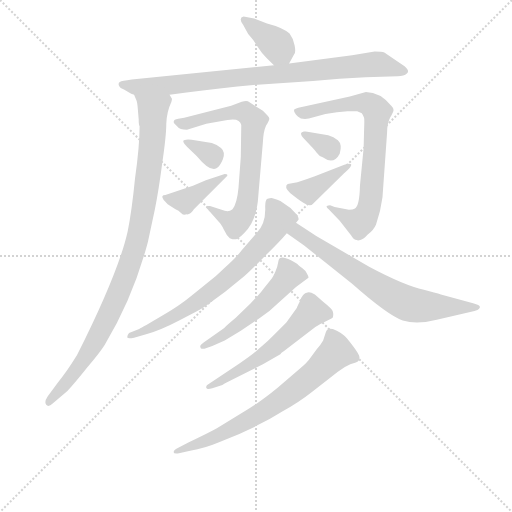
t = 0.00 s
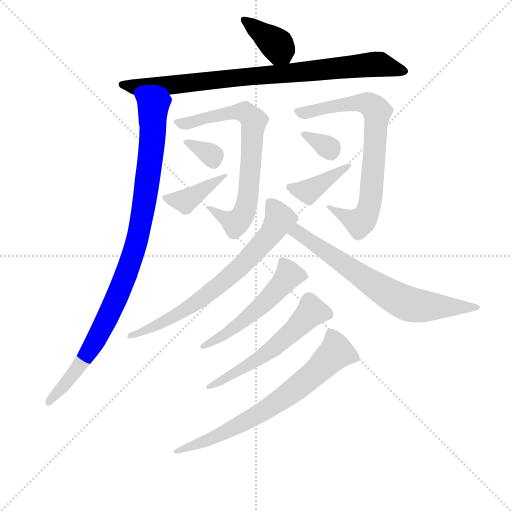
t = 2.07 s
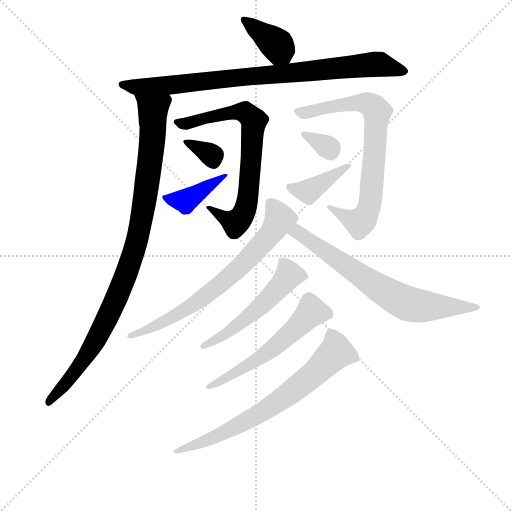
t = 4.14 s
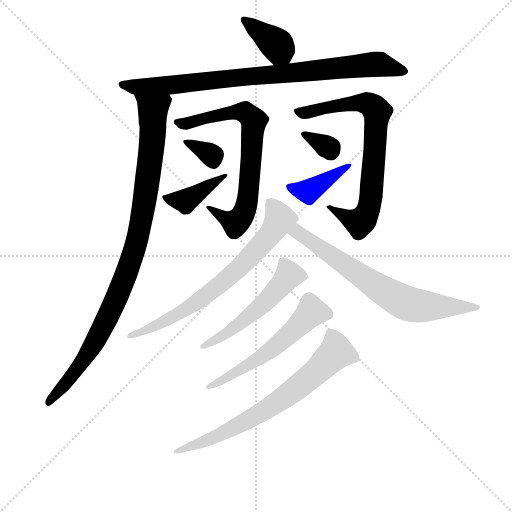
t = 6.21 s
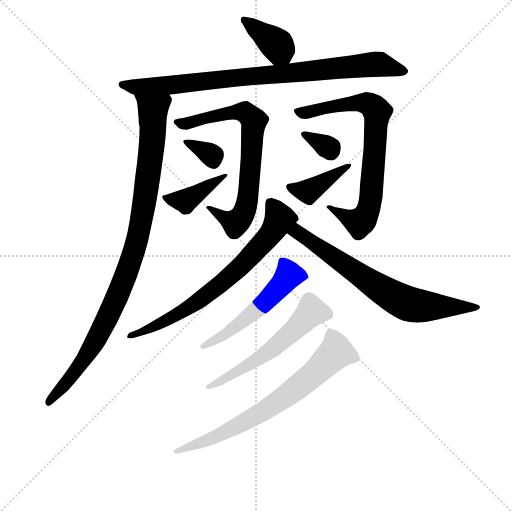
t = 8.28 s
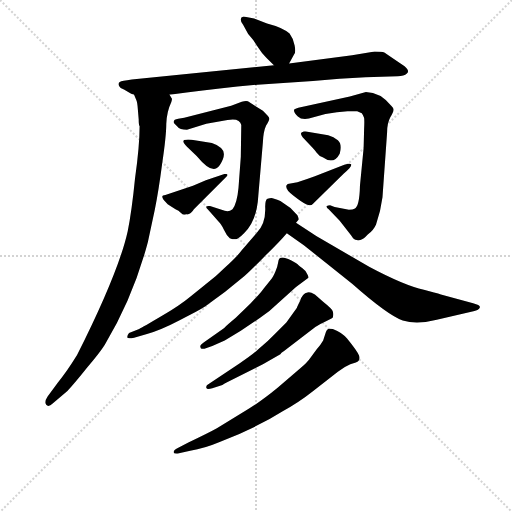
t = 10.35 s

The animated SVG that drew these frames (rendered in a browser with its animation timeline set to each time). Animation: 14 CSS @keyframes rules; one cycle of 10.35 s.

<svg version="1.1" viewBox="0 0 1024 1024" xmlns="http://www.w3.org/2000/svg">
  <g stroke="lightgray" stroke-dasharray="1,1" stroke-width="1" transform="scale(4, 4)">
    <line x1="0" y1="0" x2="256" y2="256"></line>
    <line x1="256" y1="0" x2="0" y2="256"></line>
    <line x1="128" y1="0" x2="128" y2="256"></line>
    <line x1="0" y1="128" x2="256" y2="128"></line>
  </g>
<g transform="scale(0.92, -0.92) translate(60, -900)">
   <style type="text/css">
    @keyframes keyframes0 {
      from {
       stroke: blue;
       stroke-dashoffset: 379;
       stroke-width: 128;
       }
       55% {
       animation-timing-function: step-end;
       stroke: blue;
       stroke-dashoffset: 0;
       stroke-width: 128;
       }
       to {
       stroke: black;
       stroke-width: 1024;
       }
       }
       #make-me-a-hanzi-animation-0 {
         animation: keyframes0 0.558431s both;
         animation-delay: 0.000000s;
         animation-timing-function: linear;
       }
    @keyframes keyframes1 {
      from {
       stroke: blue;
       stroke-dashoffset: 871;
       stroke-width: 128;
       }
       74% {
       animation-timing-function: step-end;
       stroke: blue;
       stroke-dashoffset: 0;
       stroke-width: 128;
       }
       to {
       stroke: black;
       stroke-width: 1024;
       }
       }
       #make-me-a-hanzi-animation-1 {
         animation: keyframes1 0.958822s both;
         animation-delay: 0.558431s;
         animation-timing-function: linear;
       }
    @keyframes keyframes2 {
      from {
       stroke: blue;
       stroke-dashoffset: 991;
       stroke-width: 128;
       }
       76% {
       animation-timing-function: step-end;
       stroke: blue;
       stroke-dashoffset: 0;
       stroke-width: 128;
       }
       to {
       stroke: black;
       stroke-width: 1024;
       }
       }
       #make-me-a-hanzi-animation-2 {
         animation: keyframes2 1.056478s both;
         animation-delay: 1.517253s;
         animation-timing-function: linear;
       }
    @keyframes keyframes3 {
      from {
       stroke: blue;
       stroke-dashoffset: 729;
       stroke-width: 128;
       }
       70% {
       animation-timing-function: step-end;
       stroke: blue;
       stroke-dashoffset: 0;
       stroke-width: 128;
       }
       to {
       stroke: black;
       stroke-width: 1024;
       }
       }
       #make-me-a-hanzi-animation-3 {
         animation: keyframes3 0.843262s both;
         animation-delay: 2.573730s;
         animation-timing-function: linear;
       }
    @keyframes keyframes4 {
      from {
       stroke: blue;
       stroke-dashoffset: 327;
       stroke-width: 128;
       }
       52% {
       animation-timing-function: step-end;
       stroke: blue;
       stroke-dashoffset: 0;
       stroke-width: 128;
       }
       to {
       stroke: black;
       stroke-width: 1024;
       }
       }
       #make-me-a-hanzi-animation-4 {
         animation: keyframes4 0.516113s both;
         animation-delay: 3.416992s;
         animation-timing-function: linear;
       }
    @keyframes keyframes5 {
      from {
       stroke: blue;
       stroke-dashoffset: 389;
       stroke-width: 128;
       }
       56% {
       animation-timing-function: step-end;
       stroke: blue;
       stroke-dashoffset: 0;
       stroke-width: 128;
       }
       to {
       stroke: black;
       stroke-width: 1024;
       }
       }
       #make-me-a-hanzi-animation-5 {
         animation: keyframes5 0.566569s both;
         animation-delay: 3.933105s;
         animation-timing-function: linear;
       }
    @keyframes keyframes6 {
      from {
       stroke: blue;
       stroke-dashoffset: 763;
       stroke-width: 128;
       }
       71% {
       animation-timing-function: step-end;
       stroke: blue;
       stroke-dashoffset: 0;
       stroke-width: 128;
       }
       to {
       stroke: black;
       stroke-width: 1024;
       }
       }
       #make-me-a-hanzi-animation-6 {
         animation: keyframes6 0.870931s both;
         animation-delay: 4.499674s;
         animation-timing-function: linear;
       }
    @keyframes keyframes7 {
      from {
       stroke: blue;
       stroke-dashoffset: 323;
       stroke-width: 128;
       }
       51% {
       animation-timing-function: step-end;
       stroke: blue;
       stroke-dashoffset: 0;
       stroke-width: 128;
       }
       to {
       stroke: black;
       stroke-width: 1024;
       }
       }
       #make-me-a-hanzi-animation-7 {
         animation: keyframes7 0.512858s both;
         animation-delay: 5.370605s;
         animation-timing-function: linear;
       }
    @keyframes keyframes8 {
      from {
       stroke: blue;
       stroke-dashoffset: 406;
       stroke-width: 128;
       }
       57% {
       animation-timing-function: step-end;
       stroke: blue;
       stroke-dashoffset: 0;
       stroke-width: 128;
       }
       to {
       stroke: black;
       stroke-width: 1024;
       }
       }
       #make-me-a-hanzi-animation-8 {
         animation: keyframes8 0.580404s both;
         animation-delay: 5.883464s;
         animation-timing-function: linear;
       }
    @keyframes keyframes9 {
      from {
       stroke: blue;
       stroke-dashoffset: 716;
       stroke-width: 128;
       }
       70% {
       animation-timing-function: step-end;
       stroke: blue;
       stroke-dashoffset: 0;
       stroke-width: 128;
       }
       to {
       stroke: black;
       stroke-width: 1024;
       }
       }
       #make-me-a-hanzi-animation-9 {
         animation: keyframes9 0.832682s both;
         animation-delay: 6.463867s;
         animation-timing-function: linear;
       }
    @keyframes keyframes10 {
      from {
       stroke: blue;
       stroke-dashoffset: 703;
       stroke-width: 128;
       }
       70% {
       animation-timing-function: step-end;
       stroke: blue;
       stroke-dashoffset: 0;
       stroke-width: 128;
       }
       to {
       stroke: black;
       stroke-width: 1024;
       }
       }
       #make-me-a-hanzi-animation-10 {
         animation: keyframes10 0.822103s both;
         animation-delay: 7.296549s;
         animation-timing-function: linear;
       }
    @keyframes keyframes11 {
      from {
       stroke: blue;
       stroke-dashoffset: 534;
       stroke-width: 128;
       }
       63% {
       animation-timing-function: step-end;
       stroke: blue;
       stroke-dashoffset: 0;
       stroke-width: 128;
       }
       to {
       stroke: black;
       stroke-width: 1024;
       }
       }
       #make-me-a-hanzi-animation-11 {
         animation: keyframes11 0.684570s both;
         animation-delay: 8.118652s;
         animation-timing-function: linear;
       }
    @keyframes keyframes12 {
      from {
       stroke: blue;
       stroke-dashoffset: 572;
       stroke-width: 128;
       }
       65% {
       animation-timing-function: step-end;
       stroke: blue;
       stroke-dashoffset: 0;
       stroke-width: 128;
       }
       to {
       stroke: black;
       stroke-width: 1024;
       }
       }
       #make-me-a-hanzi-animation-12 {
         animation: keyframes12 0.715495s both;
         animation-delay: 8.803223s;
         animation-timing-function: linear;
       }
    @keyframes keyframes13 {
      from {
       stroke: blue;
       stroke-dashoffset: 711;
       stroke-width: 128;
       }
       70% {
       animation-timing-function: step-end;
       stroke: blue;
       stroke-dashoffset: 0;
       stroke-width: 128;
       }
       to {
       stroke: black;
       stroke-width: 1024;
       }
       }
       #make-me-a-hanzi-animation-13 {
         animation: keyframes13 0.828613s both;
         animation-delay: 9.518717s;
         animation-timing-function: linear;
       }
</style>
<path d="M 568.5 762.0 L 579.5 782.0 Q 583.5 786.0 580.5 801.0 Q 578.5 815.0 569.5 827.0 Q 555.5 840.0 520.5 849.0 L 492.5 860.0 L 469.5 864.0 Q 457.5 861.0 468.5 846.0 L 479.5 826.0 L 490.5 813.0 L 500.5 798.0 Q 508.5 785.0 519.5 774.0 L 535.5 758.0 C 555.5 738.0 555.5 738.0 568.5 762.0 Z" fill="lightgray"></path> 
<path d="M 308.5 694.0 L 345.5 699.0 Q 415.5 708.0 499.5 716.0 L 620.5 724.0 Q 678.5 729.0 734.5 732.0 L 804.5 734.0 Q 818.5 734.0 824.5 740.0 Q 831.5 746.0 819.5 756.0 L 775.5 786.0 Q 770.5 788.0 754.5 788.0 L 705.5 780.0 L 568.5 762.0 L 535.5 758.0 L 226.5 727.0 Q 204.5 724.0 200.5 722.0 Q 196.5 720.0 198.5 714.0 Q 200.5 708.0 210.5 705.0 L 220.5 699.0 Q 224.5 696.0 231.5 694.0 L 308.5 694.0 Z" fill="lightgray"></path> 
<path d="M 239.5 664.0 L 241.5 641.0 Q 241.5 628.0 243.5 626.0 Q 243.5 582.0 233.5 512.0 Q 226.5 441.0 217.5 397.0 Q 197.5 307.0 107.5 128.0 Q 85.5 92.0 65.5 68.0 L 43.5 38.0 Q 35.5 26.0 40.5 20.0 Q 45.5 14.0 54.5 23.0 L 86.5 50.0 Q 102.5 67.0 129.5 101.0 Q 157.5 134.0 167.5 150.0 Q 229.5 253.0 261.5 374.0 L 276.5 444.0 Q 284.5 483.0 292.5 544.0 Q 301.5 605.0 301.5 631.0 Q 302.5 657.0 312.5 678.0 Q 314.5 685.0 313.5 686.0 L 308.5 694.0 C 306.5 724.0 222.5 723.0 231.5 694.0 L 236.5 682.0 Q 238.5 678.0 239.5 664.0 Z" fill="lightgray"></path> 
<path d="M 346.5 618.0 L 388.5 631.0 L 434.5 639.0 Q 461.5 644.0 464.5 628.0 L 463.5 559.0 L 458.5 492.0 Q 455.5 459.0 445.5 445.0 Q 437.5 439.0 428.5 442.0 L 396.5 452.0 Q 390.5 453.0 388.5 451.0 Q 387.5 449.0 392.5 444.0 L 415.5 418.0 Q 420.5 414.0 426.5 401.0 Q 432.5 388.0 439.5 382.0 L 445.5 380.0 L 453.5 380.0 Q 459.5 382.0 470.5 393.0 Q 498.5 420.0 501.5 474.0 L 511.5 591.0 Q 512.5 614.0 518.5 627.0 Q 525.5 639.0 525.5 642.0 Q 525.5 645.0 521.5 649.0 L 511.5 659.0 L 481.5 678.0 Q 478.5 682.0 465.5 679.0 L 442.5 670.0 L 340.5 644.0 L 327.5 642.0 Q 314.5 640.0 318.5 632.0 L 325.5 625.0 Q 330.5 618.0 346.5 618.0 Z" fill="lightgray"></path> 
<path d="M 400.5 589.0 L 356.5 596.0 Q 347.5 598.0 344.5 596.0 Q 331.5 596.0 346.5 581.0 L 367.5 561.0 Q 396.5 526.0 410.5 534.0 Q 418.5 539.0 424.5 554.0 Q 430.5 569.0 420.5 578.0 Q 411.5 586.0 400.5 589.0 Z" fill="lightgray"></path> 
<path d="M 359.5 496.0 L 299.5 476.0 Q 288.5 476.0 295.5 466.0 L 304.5 456.0 L 321.5 445.0 Q 328.5 442.0 333.5 437.0 Q 339.5 431.0 345.5 434.0 Q 354.5 433.0 361.5 445.0 L 430.5 514.0 Q 439.5 522.0 428.5 522.0 L 387.5 508.0 L 359.5 496.0 Z" fill="lightgray"></path> 
<path d="M 716.5 658.0 L 726.5 654.0 Q 729.5 650.0 731.5 644.0 Q 732.5 639.0 731.5 618.0 L 730.5 578.0 L 722.5 496.0 Q 721.5 450.0 710.5 446.0 Q 707.5 444.0 698.5 444.0 L 667.5 450.0 L 657.5 454.0 Q 653.5 454.0 650.5 452.0 Q 648.5 450.0 654.5 445.0 L 678.5 420.0 L 703.5 388.0 Q 709.5 378.0 715.5 378.0 Q 717.5 376.0 723.5 378.0 Q 730.5 380.0 739.5 390.0 Q 752.5 400.0 757.5 412.0 Q 767.5 440.0 771.5 471.0 L 781.5 612.0 Q 781.5 632.0 788.5 645.0 Q 795.5 657.0 795.5 661.0 Q 796.5 664.0 791.5 669.0 Q 766.5 700.0 735.5 700.0 L 700.5 690.0 L 588.5 666.0 Q 581.5 664.0 579.5 662.0 Q 577.5 656.0 587.5 647.0 Q 597.5 637.0 621.5 645.0 L 647.5 652.0 L 672.5 656.0 L 695.5 658.0 L 716.5 658.0 Z" fill="lightgray"></path> 
<path d="M 653.5 606.0 L 611.5 613.0 Q 606.5 615.0 600.5 614.0 Q 595.5 612.0 594.5 611.0 Q 593.5 606.0 601.5 598.0 L 619.5 579.0 Q 623.5 575.0 628.5 568.0 Q 634.5 560.0 641.5 558.0 Q 665.5 541.0 678.5 566.0 Q 684.5 586.0 674.5 595.0 Q 665.5 603.0 653.5 606.0 Z" fill="lightgray"></path> 
<path d="M 586.5 504.0 L 565.5 500.0 L 562.5 497.0 Q 559.5 489.0 577.5 475.0 Q 596.5 460.0 605.5 456.0 Q 615.5 451.0 620.5 457.0 L 687.5 523.0 Q 705.5 538.0 703.5 543.0 Q 700.5 546.0 688.5 542.0 L 624.5 517.0 Q 608.5 511.0 586.5 504.0 Z" fill="lightgray"></path> 
<path d="M 583.5 416.0 L 588.5 422.0 Q 590.5 424.0 586.5 432.0 L 571.5 448.0 L 549.5 463.0 Q 534.5 469.0 532.5 469.0 Q 529.5 470.0 521.5 468.0 Q 516.5 466.0 516.5 451.0 Q 518.5 414.0 497.5 393.0 L 465.5 356.0 Q 453.5 340.0 428.5 318.0 Q 408.5 298.0 388.5 283.0 L 353.5 255.0 Q 329.5 235.0 289.5 212.0 Q 250.5 189.0 242.5 185.0 L 220.5 176.0 Q 216.5 171.0 216.5 167.0 Q 217.5 163.0 231.5 166.0 L 259.5 174.0 Q 290.5 183.0 330.5 204.0 Q 371.5 224.0 386.5 234.0 L 429.5 266.0 L 471.5 300.0 Q 481.5 308.0 514.5 342.0 Q 548.5 375.0 563.5 393.0 L 583.5 416.0 Z" fill="lightgray"></path> 
<path d="M 627.5 387.0 L 583.5 416.0 C 558.5 433.0 538.5 410.0 563.5 393.0 L 600.5 367.0 L 705.5 283.0 Q 782.5 215.0 815.5 203.0 Q 847.5 194.0 889.5 205.0 L 971.5 224.0 Q 979.5 226.0 981.5 229.0 Q 988.5 236.0 968.5 241.0 L 898.5 260.0 Q 893.5 262.0 883.5 264.0 L 861.5 270.0 Q 819.5 279.0 742.5 320.0 L 627.5 387.0 Z" fill="lightgray"></path> 
<path d="M 427.5 187.0 L 383.5 156.0 Q 375.5 150.0 375.5 148.0 Q 374.5 148.0 376.5 143.0 Q 378.5 141.0 384.5 142.0 L 401.5 148.0 L 428.5 160.0 L 463.5 181.0 L 505.5 209.0 Q 525.5 222.0 542.5 239.0 L 583.5 276.0 L 610.5 296.0 Q 611.5 298.0 607.5 305.0 Q 604.5 312.0 597.5 317.0 Q 591.5 321.0 588.5 324.0 Q 585.5 327.0 572.5 334.0 Q 559.5 340.0 554.5 340.0 Q 549.5 340.0 547.5 338.0 Q 545.5 336.0 544.5 329.0 Q 543.5 321.0 538.5 309.0 Q 533.5 297.0 529.5 293.0 L 512.5 272.0 Q 511.5 269.0 484.5 240.0 L 452.5 209.0 Q 434.5 194.0 427.5 187.0 Z" fill="lightgray"></path> 
<path d="M 460.5 110.0 L 394.5 66.0 Q 386.5 62.0 388.5 57.0 Q 389.5 52.0 401.5 56.0 L 423.5 63.0 Q 427.5 66.0 431.5 68.0 L 511.5 108.0 L 549.5 130.0 Q 550.5 133.0 557.5 137.0 L 625.5 189.0 Q 637.5 197.0 645.5 200.0 L 659.5 207.0 Q 661.5 208.0 663.5 210.0 Q 665.5 217.0 663.5 223.0 Q 662.5 228.0 642.5 244.0 L 624.5 260.0 Q 613.5 266.0 608.5 264.0 Q 597.5 262.0 592.5 246.0 Q 585.5 232.0 585.5 231.0 L 562.5 199.0 L 537.5 174.0 Q 522.5 158.0 501.5 141.0 Q 491.5 131.0 460.5 110.0 Z" fill="lightgray"></path> 
<path d="M 349.5 -62.0 L 326.5 -74.0 Q 317.5 -78.0 317.5 -83.0 Q 317.5 -88.0 331.5 -85.0 L 353.5 -80.0 Q 384.5 -75.0 417.5 -61.0 Q 499.5 -29.0 554.5 6.0 Q 590.5 26.0 619.5 49.0 L 674.5 92.0 Q 689.5 103.0 701.5 108.0 L 713.5 112.0 Q 724.5 116.0 720.5 127.0 Q 716.5 137.0 694.5 164.0 Q 684.5 177.0 663.5 185.0 Q 656.5 186.0 653.5 185.0 Q 650.5 184.0 648.5 178.0 L 642.5 160.0 Q 637.5 151.0 628.5 141.0 L 614.5 122.0 Q 608.5 113.0 593.5 100.0 L 543.5 57.0 Q 509.5 29.0 481.5 12.0 L 411.5 -31.0 Q 393.5 -41.0 349.5 -62.0 Z" fill="lightgray"></path> 
      <clipPath id="make-me-a-hanzi-clip-0">
      <path d="M 568.5 762.0 L 579.5 782.0 Q 583.5 786.0 580.5 801.0 Q 578.5 815.0 569.5 827.0 Q 555.5 840.0 520.5 849.0 L 492.5 860.0 L 469.5 864.0 Q 457.5 861.0 468.5 846.0 L 479.5 826.0 L 490.5 813.0 L 500.5 798.0 Q 508.5 785.0 519.5 774.0 L 535.5 758.0 C 555.5 738.0 555.5 738.0 568.5 762.0 Z" fill="lightgray"></path>
      </clipPath>
      <path clip-path="url(#make-me-a-hanzi-clip-0)" d="M 472.5 855.0 L 539.5 805.0 L 561.5 772.0 " fill="none" id="make-me-a-hanzi-animation-0" stroke-dasharray="251 502" stroke-linecap="round"></path>

      <clipPath id="make-me-a-hanzi-clip-1">
      <path d="M 308.5 694.0 L 345.5 699.0 Q 415.5 708.0 499.5 716.0 L 620.5 724.0 Q 678.5 729.0 734.5 732.0 L 804.5 734.0 Q 818.5 734.0 824.5 740.0 Q 831.5 746.0 819.5 756.0 L 775.5 786.0 Q 770.5 788.0 754.5 788.0 L 705.5 780.0 L 568.5 762.0 L 535.5 758.0 L 226.5 727.0 Q 204.5 724.0 200.5 722.0 Q 196.5 720.0 198.5 714.0 Q 200.5 708.0 210.5 705.0 L 220.5 699.0 Q 224.5 696.0 231.5 694.0 L 308.5 694.0 Z" fill="lightgray"></path>
      </clipPath>
      <path clip-path="url(#make-me-a-hanzi-clip-1)" d="M 206.5 716.0 L 232.5 711.0 L 324.5 716.0 L 760.5 761.0 L 816.5 746.0 " fill="none" id="make-me-a-hanzi-animation-1" stroke-dasharray="743 1486" stroke-linecap="round"></path>

      <clipPath id="make-me-a-hanzi-clip-2">
      <path d="M 239.5 664.0 L 241.5 641.0 Q 241.5 628.0 243.5 626.0 Q 243.5 582.0 233.5 512.0 Q 226.5 441.0 217.5 397.0 Q 197.5 307.0 107.5 128.0 Q 85.5 92.0 65.5 68.0 L 43.5 38.0 Q 35.5 26.0 40.5 20.0 Q 45.5 14.0 54.5 23.0 L 86.5 50.0 Q 102.5 67.0 129.5 101.0 Q 157.5 134.0 167.5 150.0 Q 229.5 253.0 261.5 374.0 L 276.5 444.0 Q 284.5 483.0 292.5 544.0 Q 301.5 605.0 301.5 631.0 Q 302.5 657.0 312.5 678.0 Q 314.5 685.0 313.5 686.0 L 308.5 694.0 C 306.5 724.0 222.5 723.0 231.5 694.0 L 236.5 682.0 Q 238.5 678.0 239.5 664.0 Z" fill="lightgray"></path>
      </clipPath>
      <path clip-path="url(#make-me-a-hanzi-clip-2)" d="M 239.5 690.0 L 272.5 661.0 L 272.5 617.0 L 256.5 479.0 L 232.5 358.0 L 202.5 274.0 L 146.5 157.0 L 103.5 91.0 L 46.5 25.0 " fill="none" id="make-me-a-hanzi-animation-2" stroke-dasharray="863 1726" stroke-linecap="round"></path>

      <clipPath id="make-me-a-hanzi-clip-3">
      <path d="M 346.5 618.0 L 388.5 631.0 L 434.5 639.0 Q 461.5 644.0 464.5 628.0 L 463.5 559.0 L 458.5 492.0 Q 455.5 459.0 445.5 445.0 Q 437.5 439.0 428.5 442.0 L 396.5 452.0 Q 390.5 453.0 388.5 451.0 Q 387.5 449.0 392.5 444.0 L 415.5 418.0 Q 420.5 414.0 426.5 401.0 Q 432.5 388.0 439.5 382.0 L 445.5 380.0 L 453.5 380.0 Q 459.5 382.0 470.5 393.0 Q 498.5 420.0 501.5 474.0 L 511.5 591.0 Q 512.5 614.0 518.5 627.0 Q 525.5 639.0 525.5 642.0 Q 525.5 645.0 521.5 649.0 L 511.5 659.0 L 481.5 678.0 Q 478.5 682.0 465.5 679.0 L 442.5 670.0 L 340.5 644.0 L 327.5 642.0 Q 314.5 640.0 318.5 632.0 L 325.5 625.0 Q 330.5 618.0 346.5 618.0 Z" fill="lightgray"></path>
      </clipPath>
      <path clip-path="url(#make-me-a-hanzi-clip-3)" d="M 326.5 633.0 L 341.5 631.0 L 454.5 657.0 L 473.5 655.0 L 491.5 638.0 L 481.5 497.0 L 466.5 431.0 L 451.5 416.0 L 392.5 449.0 " fill="none" id="make-me-a-hanzi-animation-3" stroke-dasharray="601 1202" stroke-linecap="round"></path>

      <clipPath id="make-me-a-hanzi-clip-4">
      <path d="M 400.5 589.0 L 356.5 596.0 Q 347.5 598.0 344.5 596.0 Q 331.5 596.0 346.5 581.0 L 367.5 561.0 Q 396.5 526.0 410.5 534.0 Q 418.5 539.0 424.5 554.0 Q 430.5 569.0 420.5 578.0 Q 411.5 586.0 400.5 589.0 Z" fill="lightgray"></path>
      </clipPath>
      <path clip-path="url(#make-me-a-hanzi-clip-4)" d="M 350.5 589.0 L 400.5 562.0 L 404.5 548.0 " fill="none" id="make-me-a-hanzi-animation-4" stroke-dasharray="199 398" stroke-linecap="round"></path>

      <clipPath id="make-me-a-hanzi-clip-5">
      <path d="M 359.5 496.0 L 299.5 476.0 Q 288.5 476.0 295.5 466.0 L 304.5 456.0 L 321.5 445.0 Q 328.5 442.0 333.5 437.0 Q 339.5 431.0 345.5 434.0 Q 354.5 433.0 361.5 445.0 L 430.5 514.0 Q 439.5 522.0 428.5 522.0 L 387.5 508.0 L 359.5 496.0 Z" fill="lightgray"></path>
      </clipPath>
      <path clip-path="url(#make-me-a-hanzi-clip-5)" d="M 306.5 467.0 L 341.5 462.0 L 422.5 516.0 " fill="none" id="make-me-a-hanzi-animation-5" stroke-dasharray="261 522" stroke-linecap="round"></path>

      <clipPath id="make-me-a-hanzi-clip-6">
      <path d="M 716.5 658.0 L 726.5 654.0 Q 729.5 650.0 731.5 644.0 Q 732.5 639.0 731.5 618.0 L 730.5 578.0 L 722.5 496.0 Q 721.5 450.0 710.5 446.0 Q 707.5 444.0 698.5 444.0 L 667.5 450.0 L 657.5 454.0 Q 653.5 454.0 650.5 452.0 Q 648.5 450.0 654.5 445.0 L 678.5 420.0 L 703.5 388.0 Q 709.5 378.0 715.5 378.0 Q 717.5 376.0 723.5 378.0 Q 730.5 380.0 739.5 390.0 Q 752.5 400.0 757.5 412.0 Q 767.5 440.0 771.5 471.0 L 781.5 612.0 Q 781.5 632.0 788.5 645.0 Q 795.5 657.0 795.5 661.0 Q 796.5 664.0 791.5 669.0 Q 766.5 700.0 735.5 700.0 L 700.5 690.0 L 588.5 666.0 Q 581.5 664.0 579.5 662.0 Q 577.5 656.0 587.5 647.0 Q 597.5 637.0 621.5 645.0 L 647.5 652.0 L 672.5 656.0 L 695.5 658.0 L 716.5 658.0 Z" fill="lightgray"></path>
      </clipPath>
      <path clip-path="url(#make-me-a-hanzi-clip-6)" d="M 585.5 660.0 L 602.5 655.0 L 723.5 677.0 L 745.5 672.0 L 759.5 657.0 L 747.5 481.0 L 739.5 440.0 L 721.5 416.0 L 654.5 450.0 " fill="none" id="make-me-a-hanzi-animation-6" stroke-dasharray="635 1270" stroke-linecap="round"></path>

      <clipPath id="make-me-a-hanzi-clip-7">
      <path d="M 653.5 606.0 L 611.5 613.0 Q 606.5 615.0 600.5 614.0 Q 595.5 612.0 594.5 611.0 Q 593.5 606.0 601.5 598.0 L 619.5 579.0 Q 623.5 575.0 628.5 568.0 Q 634.5 560.0 641.5 558.0 Q 665.5 541.0 678.5 566.0 Q 684.5 586.0 674.5 595.0 Q 665.5 603.0 653.5 606.0 Z" fill="lightgray"></path>
      </clipPath>
      <path clip-path="url(#make-me-a-hanzi-clip-7)" d="M 600.5 606.0 L 658.5 573.0 " fill="none" id="make-me-a-hanzi-animation-7" stroke-dasharray="195 390" stroke-linecap="round"></path>

      <clipPath id="make-me-a-hanzi-clip-8">
      <path d="M 586.5 504.0 L 565.5 500.0 L 562.5 497.0 Q 559.5 489.0 577.5 475.0 Q 596.5 460.0 605.5 456.0 Q 615.5 451.0 620.5 457.0 L 687.5 523.0 Q 705.5 538.0 703.5 543.0 Q 700.5 546.0 688.5 542.0 L 624.5 517.0 Q 608.5 511.0 586.5 504.0 Z" fill="lightgray"></path>
      </clipPath>
      <path clip-path="url(#make-me-a-hanzi-clip-8)" d="M 568.5 494.0 L 607.5 484.0 L 684.5 533.0 L 691.5 532.0 L 696.5 542.0 " fill="none" id="make-me-a-hanzi-animation-8" stroke-dasharray="278 556" stroke-linecap="round"></path>

      <clipPath id="make-me-a-hanzi-clip-9">
      <path d="M 583.5 416.0 L 588.5 422.0 Q 590.5 424.0 586.5 432.0 L 571.5 448.0 L 549.5 463.0 Q 534.5 469.0 532.5 469.0 Q 529.5 470.0 521.5 468.0 Q 516.5 466.0 516.5 451.0 Q 518.5 414.0 497.5 393.0 L 465.5 356.0 Q 453.5 340.0 428.5 318.0 Q 408.5 298.0 388.5 283.0 L 353.5 255.0 Q 329.5 235.0 289.5 212.0 Q 250.5 189.0 242.5 185.0 L 220.5 176.0 Q 216.5 171.0 216.5 167.0 Q 217.5 163.0 231.5 166.0 L 259.5 174.0 Q 290.5 183.0 330.5 204.0 Q 371.5 224.0 386.5 234.0 L 429.5 266.0 L 471.5 300.0 Q 481.5 308.0 514.5 342.0 Q 548.5 375.0 563.5 393.0 L 583.5 416.0 Z" fill="lightgray"></path>
      </clipPath>
      <path clip-path="url(#make-me-a-hanzi-clip-9)" d="M 527.5 460.0 L 547.5 425.0 L 525.5 388.0 L 468.5 325.0 L 350.5 231.0 L 224.5 169.0 " fill="none" id="make-me-a-hanzi-animation-9" stroke-dasharray="588 1176" stroke-linecap="round"></path>

      <clipPath id="make-me-a-hanzi-clip-10">
      <path d="M 627.5 387.0 L 583.5 416.0 C 558.5 433.0 538.5 410.0 563.5 393.0 L 600.5 367.0 L 705.5 283.0 Q 782.5 215.0 815.5 203.0 Q 847.5 194.0 889.5 205.0 L 971.5 224.0 Q 979.5 226.0 981.5 229.0 Q 988.5 236.0 968.5 241.0 L 898.5 260.0 Q 893.5 262.0 883.5 264.0 L 861.5 270.0 Q 819.5 279.0 742.5 320.0 L 627.5 387.0 Z" fill="lightgray"></path>
      </clipPath>
      <path clip-path="url(#make-me-a-hanzi-clip-10)" d="M 573.5 394.0 L 586.5 396.0 L 763.5 273.0 L 829.5 239.0 L 874.5 233.0 L 973.5 233.0 " fill="none" id="make-me-a-hanzi-animation-10" stroke-dasharray="575 1150" stroke-linecap="round"></path>

      <clipPath id="make-me-a-hanzi-clip-11">
      <path d="M 427.5 187.0 L 383.5 156.0 Q 375.5 150.0 375.5 148.0 Q 374.5 148.0 376.5 143.0 Q 378.5 141.0 384.5 142.0 L 401.5 148.0 L 428.5 160.0 L 463.5 181.0 L 505.5 209.0 Q 525.5 222.0 542.5 239.0 L 583.5 276.0 L 610.5 296.0 Q 611.5 298.0 607.5 305.0 Q 604.5 312.0 597.5 317.0 Q 591.5 321.0 588.5 324.0 Q 585.5 327.0 572.5 334.0 Q 559.5 340.0 554.5 340.0 Q 549.5 340.0 547.5 338.0 Q 545.5 336.0 544.5 329.0 Q 543.5 321.0 538.5 309.0 Q 533.5 297.0 529.5 293.0 L 512.5 272.0 Q 511.5 269.0 484.5 240.0 L 452.5 209.0 Q 434.5 194.0 427.5 187.0 Z" fill="lightgray"></path>
      </clipPath>
      <path clip-path="url(#make-me-a-hanzi-clip-11)" d="M 601.5 298.0 L 567.5 302.0 L 501.5 229.0 L 439.5 180.0 L 381.5 147.0 " fill="none" id="make-me-a-hanzi-animation-11" stroke-dasharray="406 812" stroke-linecap="round"></path>

      <clipPath id="make-me-a-hanzi-clip-12">
      <path d="M 460.5 110.0 L 394.5 66.0 Q 386.5 62.0 388.5 57.0 Q 389.5 52.0 401.5 56.0 L 423.5 63.0 Q 427.5 66.0 431.5 68.0 L 511.5 108.0 L 549.5 130.0 Q 550.5 133.0 557.5 137.0 L 625.5 189.0 Q 637.5 197.0 645.5 200.0 L 659.5 207.0 Q 661.5 208.0 663.5 210.0 Q 665.5 217.0 663.5 223.0 Q 662.5 228.0 642.5 244.0 L 624.5 260.0 Q 613.5 266.0 608.5 264.0 Q 597.5 262.0 592.5 246.0 Q 585.5 232.0 585.5 231.0 L 562.5 199.0 L 537.5 174.0 Q 522.5 158.0 501.5 141.0 Q 491.5 131.0 460.5 110.0 Z" fill="lightgray"></path>
      </clipPath>
      <path clip-path="url(#make-me-a-hanzi-clip-12)" d="M 655.5 217.0 L 617.5 223.0 L 533.5 142.0 L 395.5 59.0 " fill="none" id="make-me-a-hanzi-animation-12" stroke-dasharray="444 888" stroke-linecap="round"></path>

      <clipPath id="make-me-a-hanzi-clip-13">
      <path d="M 349.5 -62.0 L 326.5 -74.0 Q 317.5 -78.0 317.5 -83.0 Q 317.5 -88.0 331.5 -85.0 L 353.5 -80.0 Q 384.5 -75.0 417.5 -61.0 Q 499.5 -29.0 554.5 6.0 Q 590.5 26.0 619.5 49.0 L 674.5 92.0 Q 689.5 103.0 701.5 108.0 L 713.5 112.0 Q 724.5 116.0 720.5 127.0 Q 716.5 137.0 694.5 164.0 Q 684.5 177.0 663.5 185.0 Q 656.5 186.0 653.5 185.0 Q 650.5 184.0 648.5 178.0 L 642.5 160.0 Q 637.5 151.0 628.5 141.0 L 614.5 122.0 Q 608.5 113.0 593.5 100.0 L 543.5 57.0 Q 509.5 29.0 481.5 12.0 L 411.5 -31.0 Q 393.5 -41.0 349.5 -62.0 Z" fill="lightgray"></path>
      </clipPath>
      <path clip-path="url(#make-me-a-hanzi-clip-13)" d="M 711.5 122.0 L 670.5 135.0 L 574.5 48.0 L 503.5 0.0 L 420.5 -45.0 L 324.5 -81.0 " fill="none" id="make-me-a-hanzi-animation-13" stroke-dasharray="583 1166" stroke-linecap="round"></path>

</g>
</svg>
